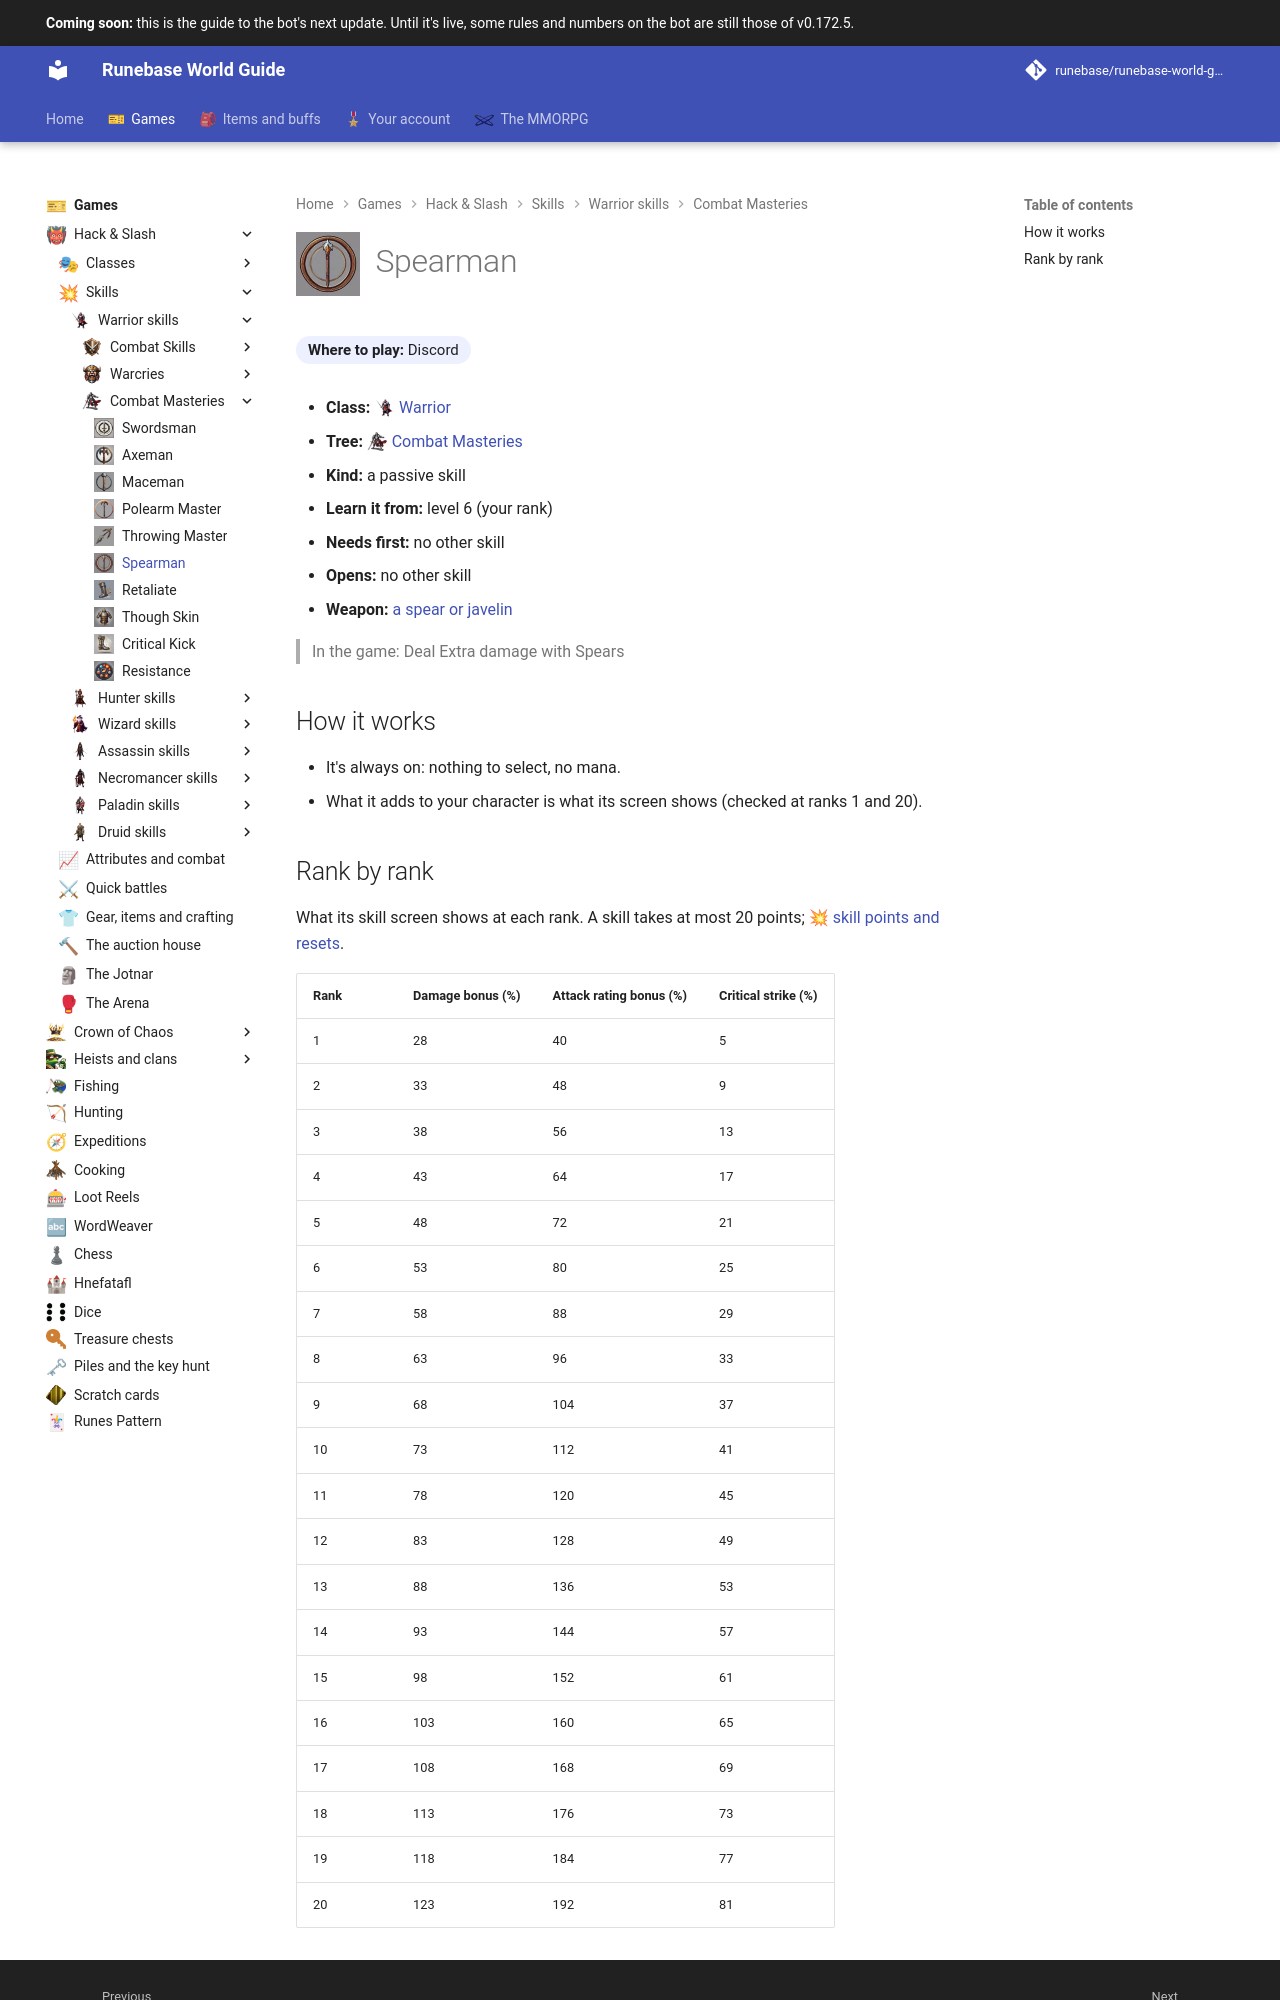

repository: Runebase/runebase-world-guide · page: next/games/hack-and-slash/skills/warrior/combat-masteries/spearman/index.html · generator: mkdocs

---
title: "Spearman"
icon: guide/nav
nav_icon: "assets/icons/skill/warrior/spearman.webp"
---

# ![Spearman](../../../../../assets/icons/skill/warrior/spearman.webp){ .gi .gi-title width="64" height="64" loading="lazy" } Spearman

**Where to play:** Discord
{ .where-to-play }

- **Class:** <span class="gi-m">![](../../../../../assets/icons/class/warrior.webp){ .gi .gi-mention width="20" height="20" loading="lazy" }&nbsp;[Warrior](../../../classes/warrior.md)</span>
- **Tree:** <span class="gi-m">![](../../../../../assets/icons/skill-tree/combat-masteries.webp){ .gi .gi-mention width="20" height="20" loading="lazy" }&nbsp;[Combat Masteries](index.md)</span>
- **Kind:** a passive skill
- **Learn it from:** level 6 (your rank)
- **Needs first:** no other skill
- **Opens:** no other skill
- **Weapon:** [a spear or javelin](../../../gear-and-crafting.md#weapons-that-skills-need)

> In the game: Deal Extra damage with Spears

## How it works

- It's always on: nothing to select, no mana.
- What it adds to your character is what its screen shows (checked at ranks 1 and 20).
